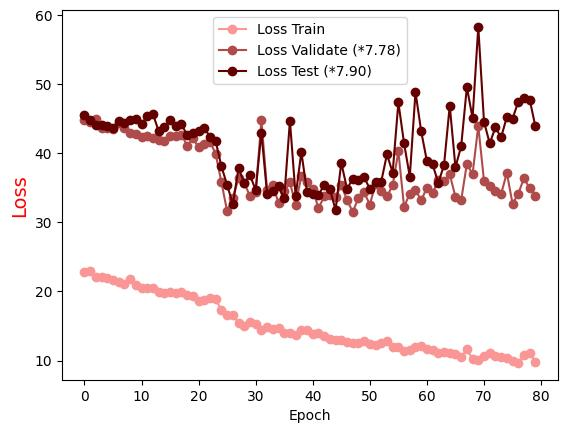

The table this chart was drawn from, first rows:
Epoch, Loss Train, Loss Validate (*7.78), Loss Test (*7.90)
0.0, 22.84, 44.88, 45.6
1.0, 22.95, 44.56, 44.89
2.0, 22.12, 44.99, 44.15
3.0, 22.1, 43.65, 44.04
4.0, 21.96, 43.72, 43.94
5.0, 21.65, 43.59, 43.72
6.0, 21.37, 44.45, 44.64
7.0, 21.03, 43.74, 44.45
8.0, 21.73, 42.95, 44.84
9.0, 20.94, 42.85, 45.05
10.0, 20.49, 42.36, 44.21
11.0, 20.47, 42.52, 45.45
12.0, 20.46, 42.17, 45.69
13.0, 19.9, 41.9, 43.22
14.0, 19.8, 41.84, 43.81
15.0, 19.86, 42.45, 44.84
16.0, 19.74, 42.49, 44.03
17.0, 19.88, 42.73, 44.25
18.0, 19.49, 41.09, 42.59
19.0, 19.4, 42.18, 42.95
20.0, 18.67, 40.87, 43.2
21.0, 18.71, 41.33, 43.62
22.0, 19.1, 41.71, 42.42
23.0, 18.86, 39.9, 41.73
24.0, 17.27, 35.8, 38.11
25.0, 16.53, 31.63, 35.41
26.0, 16.57, 33.55, 32.65
27.0, 15.38, 36.44, 37.86
28.0, 15.03, 35.76, 35.67
29.0, 15.63, 33.77, 36.87
30.0, 15.35, 34.34, 34.67
31.0, 14.42, 44.83, 43
32.0, 14.89, 34.64, 34.14
33.0, 14.52, 35.49, 34.61
34.0, 14.66, 32.79, 35.21
35.0, 13.92, 34.52, 33.53
36.0, 14.02, 35.79, 44.72
37.0, 13.63, 32.54, 33.81
38.0, 14.41, 36.74, 40.21
39.0, 14.47, 35.86, 34.36
40.0, 13.9, 34.78, 34.12
41.0, 13.98, 32.06, 33.93
42.0, 13.59, 33.77, 35.46
43.0, 13.11, 33.97, 34.8
44.0, 12.95, 33.71, 31.81
45.0, 12.99, 35.37, 38.67
46.0, 12.66, 33.27, 34.85
47.0, 12.6, 31.52, 36.3
48.0, 12.55, 33.52, 36.16
49.0, 12.88, 34.34, 36.57
50.0, 12.45, 32.59, 34.85
51.0, 12.19, 35.55, 35.83
52.0, 12.61, 34.56, 35.92
53.0, 12.81, 33.76, 39.86
54.0, 11.91, 35.36, 37.22
55.0, 12.02, 40.29, 47.38
56.0, 11.44, 32.25, 41.44
57.0, 11.58, 34.18, 36.64
58.0, 11.89, 34.7, 48.89
59.0, 12.08, 33.19, 43.17
... 20 more rows
